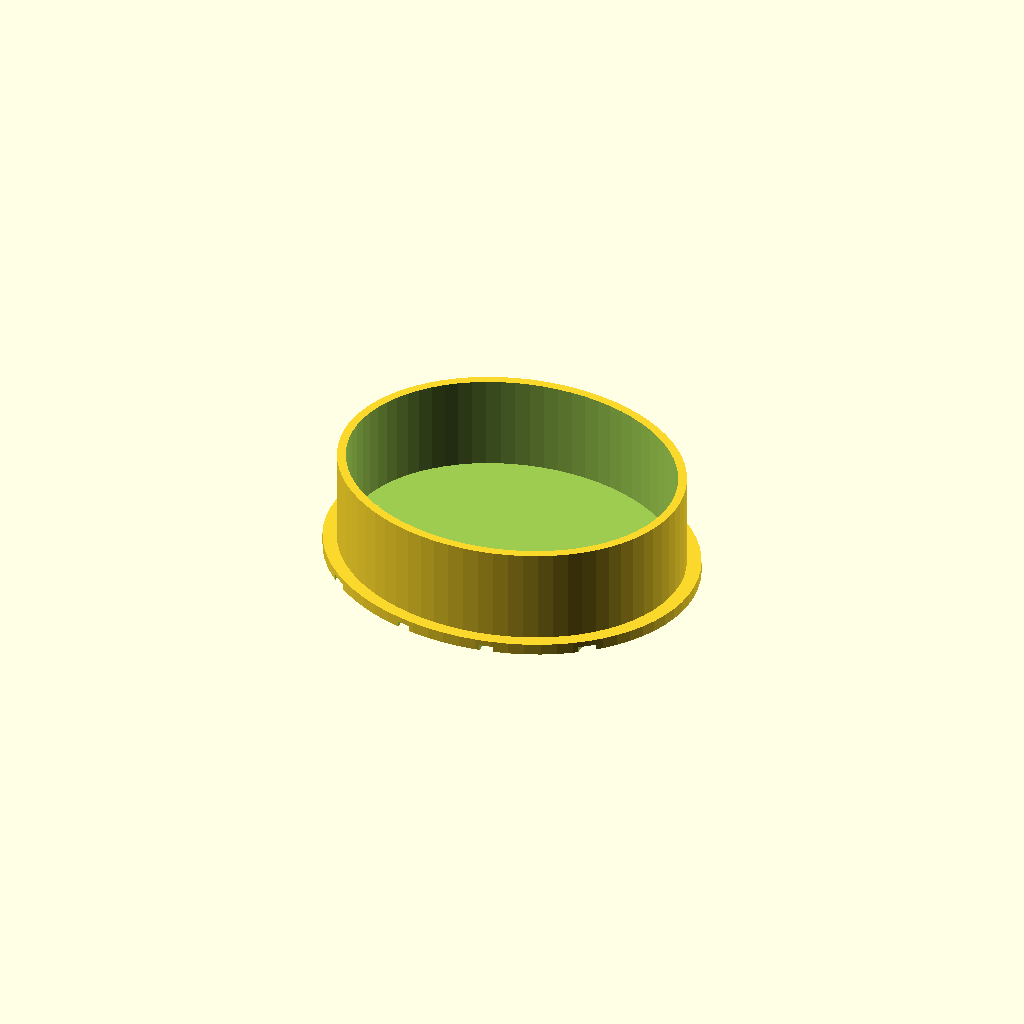
Cell 1: rendered with the file's own defaults.
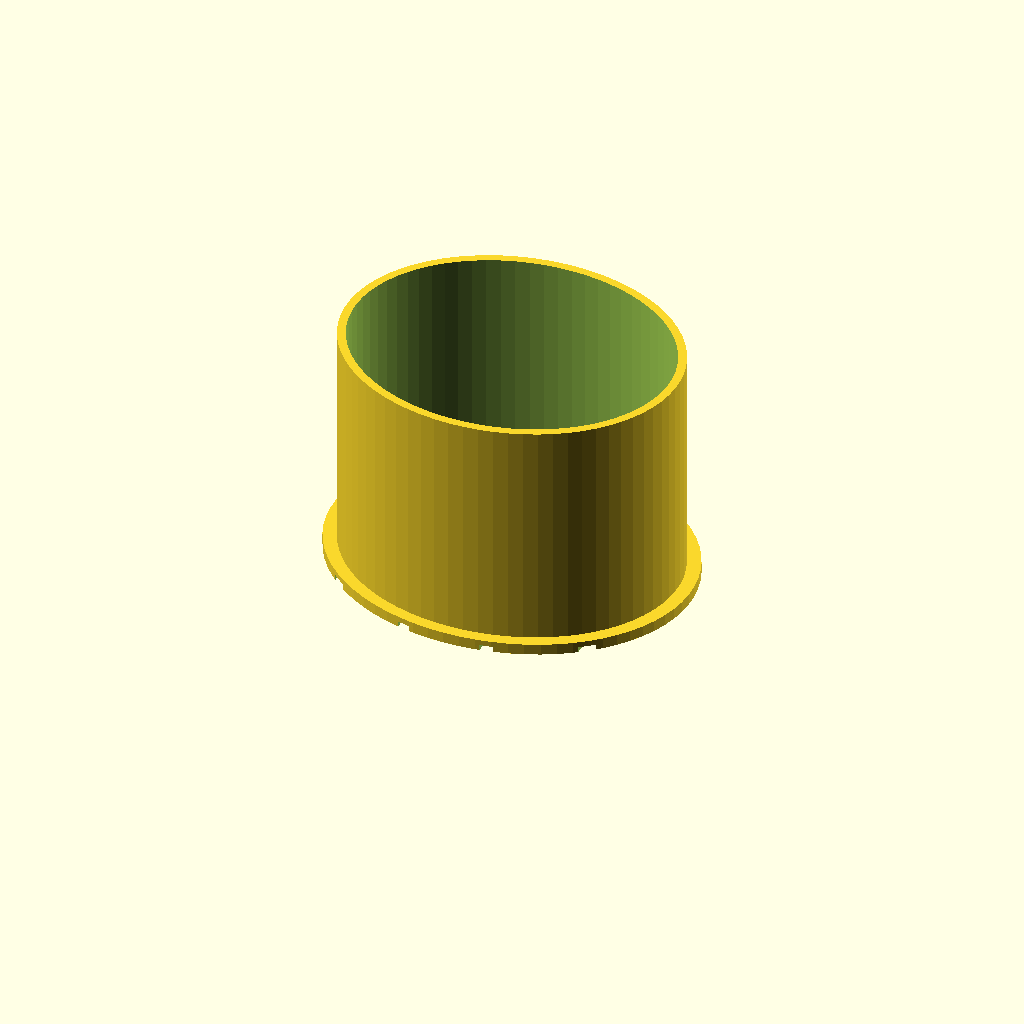
Cell 2: the same model with pot_hight = 50.
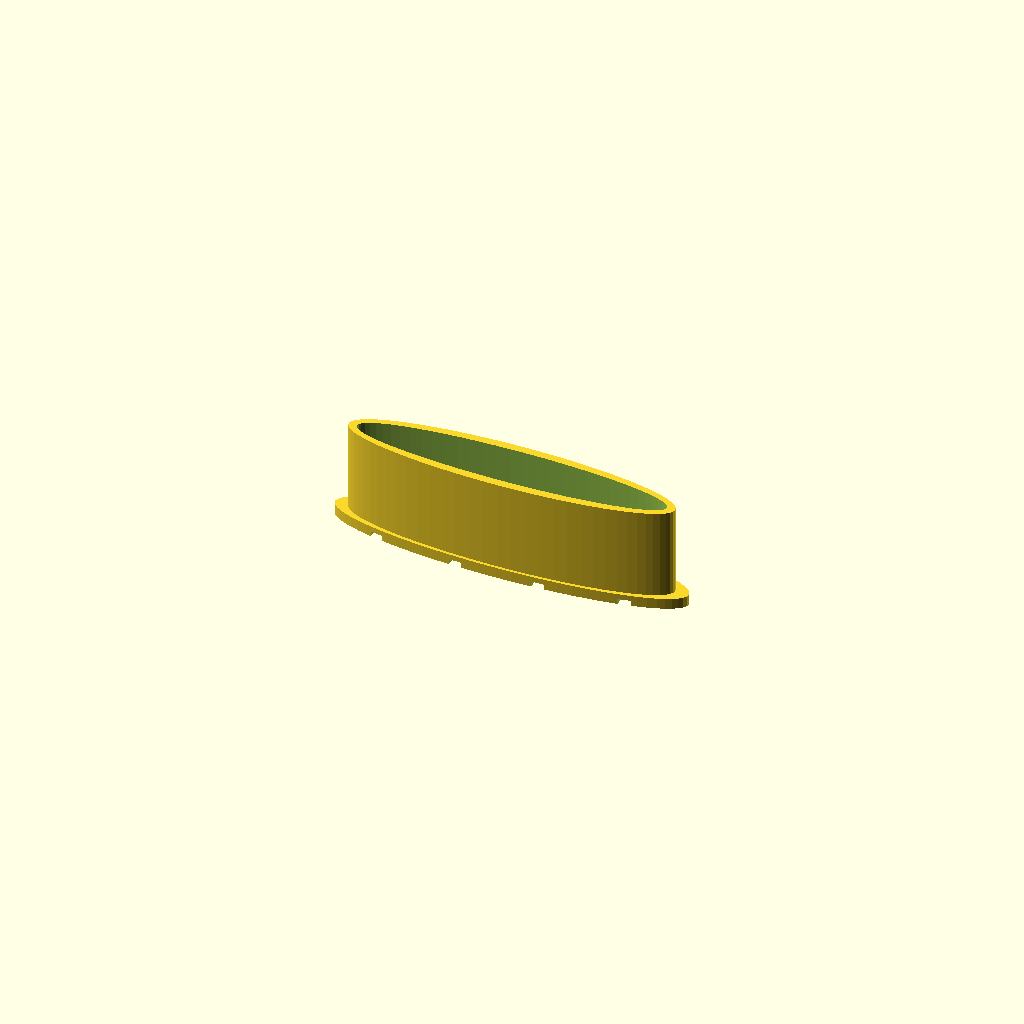
Cell 3 — bottle_diameter_y set to 10, the other parameters unchanged.
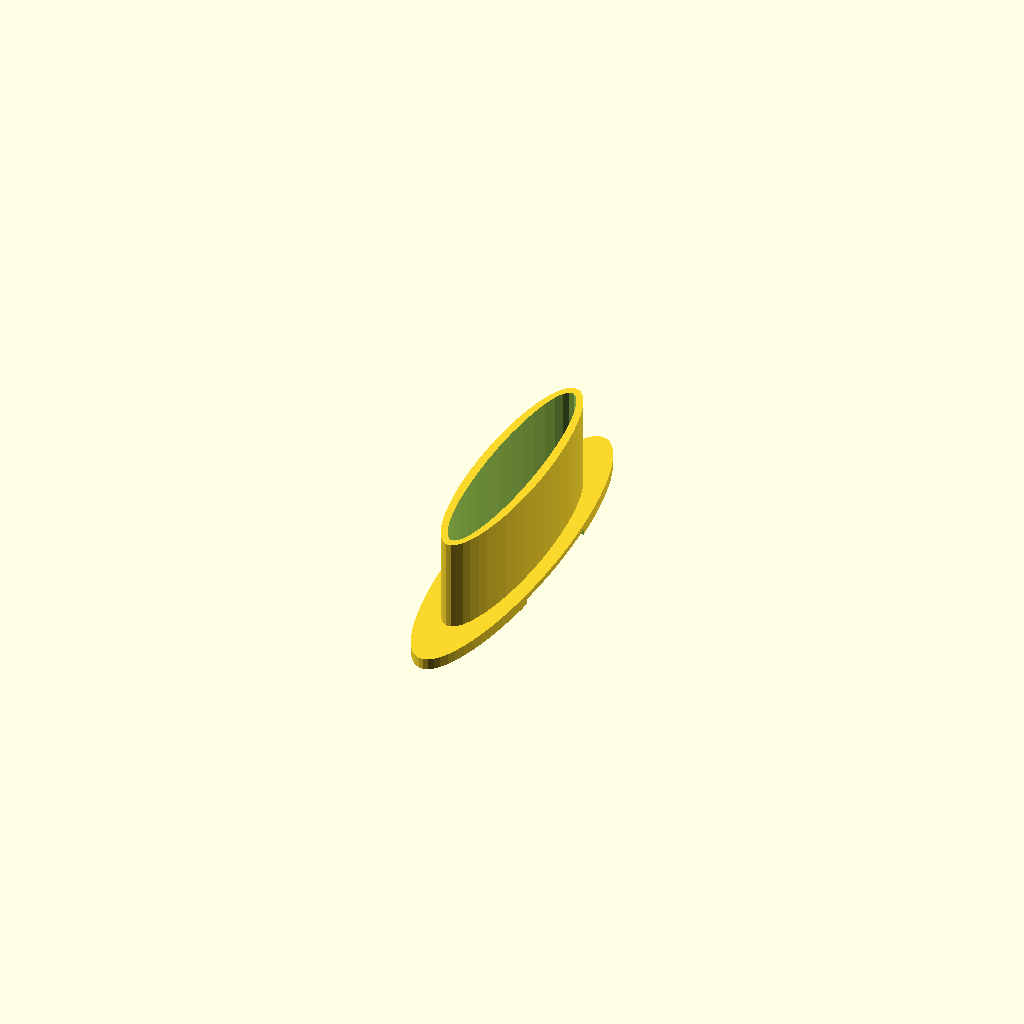
Cell 4 — bottle_diameter_x set to 10, the other parameters unchanged.
All cells are drawn from one camera (rotation 55°, 0°, 25°, orthographic, colour scheme Cornfield), so only the parameter changes between them.
OpenSCAD source file fridge_coaster/elliptic_fridge_coaster.scad:
// -*- mode: SCAD ; c-file-style: "ellemtel" ; coding: utf-8 -*-
//
// A simple “coaster” to stop condiment bottles from falling over when
// placed on the bars of a the grid in the fridge
//
// © 2018 Roland Sieker <ospalh@gmail.com>
// Licence: CC-BY-SA 4.0


// Set this to “render” and click on “Create Thing” when done with the setup.
preview = 1; // [0:render, 1:preview]

// Distance from one bar of the fridge shelf grid to the next. All sizes are in millimetres.
bar_spacing = 18.4;  // [5:0.1:30]
// Diameter of one shelf grid bar
bar_width = 2.8;  // [0.5:0.1:7]
// Hight of the coaster pot.
pot_hight = 20;  // [3:0.5:50]
// Diameter of the bottle to hold
bottle_diameter_y = 56.5;  // [10:0.1:80]
bottle_diameter_x = 68.3;  // [10:0.1:80]
top_bottle_diameter_x = 56.5;  // [10:0.1:80]
// Width of the flange. How much the bottom is wider than the pot on top.
flange = 3;  // [0:0.5:15]

// How many same sized bottles to store in a row
number_of_pots = 1;  // [1:1:10]

/* [Hidden] */

// Done with the customizer

// *******************************************************
// Extra parameters. These can be changed reasonably safely.


w = 1.8;  // Wall width
p = 1.2;  // Bottom, top plate pot_hight
c = 0.4;  // Clearance
angle = 60; // Overhangs much below 60° are a problem for me

// *******************************************************
// Some shortcuts. These shouldn’t be changed

tau = 2 * PI;  // π is still wrong. τ = circumference ÷ r

xy_factor = 1/tan(angle);
// To get from a pot_hight to a horizontal width inclined correctly
z_factor = tan(angle);  // The other way around


riex = bottle_diameter_x/2 + c;
riey = bottle_diameter_y/2 + c;
ritx = bottle_diameter_x/2 + c;
factor_in = riey/riex;
factor_out = (riey+w)/(riex+w);



some_distance = 50;
ms = 0.01;  // Muggeseggele.

// fn for differently sized objects and fs, fa; all for preview or rendering.
pna = 40;
pnb = 15;
pa = 5;
ps = 1;
rna = 180;
rnb = 30;
ra = 1;
rs = 0.1;
function na() = (preview) ? pna : rna;
function nb() = (preview) ? pnb : rnb;
$fs = (preview) ? ps : rs;
$fa = (preview) ? pa : ra;

function fe() = (number_of_pots > 1) ? flange : 0;

// *******************************************************
// End setup



// *******************************************************
// Generate the parts

fridge_coaster();

// *******************************************************
// Code for the parts themselves


module fridge_coaster()
{
   hrc = ceil((riex+w+bar_width+flange)/bar_spacing) + 1;
   de = 2*riey+w;
   difference()
   {
      union()
      {
         for (o=[0:number_of_pots-1])
         {
            translate([0,o*de,2*p-ms])
            {
               scale([1,factor_out,1])
               {
                  cylinder(r1=riex+w, r2=ritx+w, h=pot_hight+ms);
               }
            }
         }
         hull ()
         {
            translate([0, fe(), 0])
            {
               scale([1,factor_out,1])
               {
                  cylinder(r=riex+w+flange, h=2*p-ms);
               }
            }
            translate([0, (number_of_pots-1)*de -fe(),0])
            {
               scale([1,factor_out,1])
               {
                  cylinder(r=riex+w+flange, h=2*p-ms);
               }
            }
         }
      }
      for (o=[0:number_of_pots-1])
      {  translate([0,o*de,2*p])
         {
            scale([1,factor_in,1])
            {
               cylinder(r1=riex, r2=ritx, h=pot_hight+2*ms);
            }
         }
      }
      for (o=[-hrc:hrc])
      {
         echo(o);
         translate([(o+0.5)*bar_spacing, (number_of_pots-1)*de*0.5, 0])
         {
            cube([bar_width, 2*(riex+w+c+bar_width+flange+ms)+(number_of_pots-1)*de, 2*p], center=true);
         }
      }
   }
}
Customizer parameters (derived from the source; name, type, default, range or options):
preview: number, default 1, options 0, 1
bar_spacing: number, default 18.4, range 5 to 30, step 0.1
bar_width: number, default 2.8, range 0.5 to 7, step 0.1
pot_hight: number, default 20, range 3 to 50, step 0.5
bottle_diameter_y: number, default 56.5, range 10 to 80, step 0.1
bottle_diameter_x: number, default 68.3, range 10 to 80, step 0.1
top_bottle_diameter_x: number, default 56.5, range 10 to 80, step 0.1
flange: number, default 3, range 0 to 15, step 0.5
number_of_pots: number, default 1, range 1 to 10, step 1
